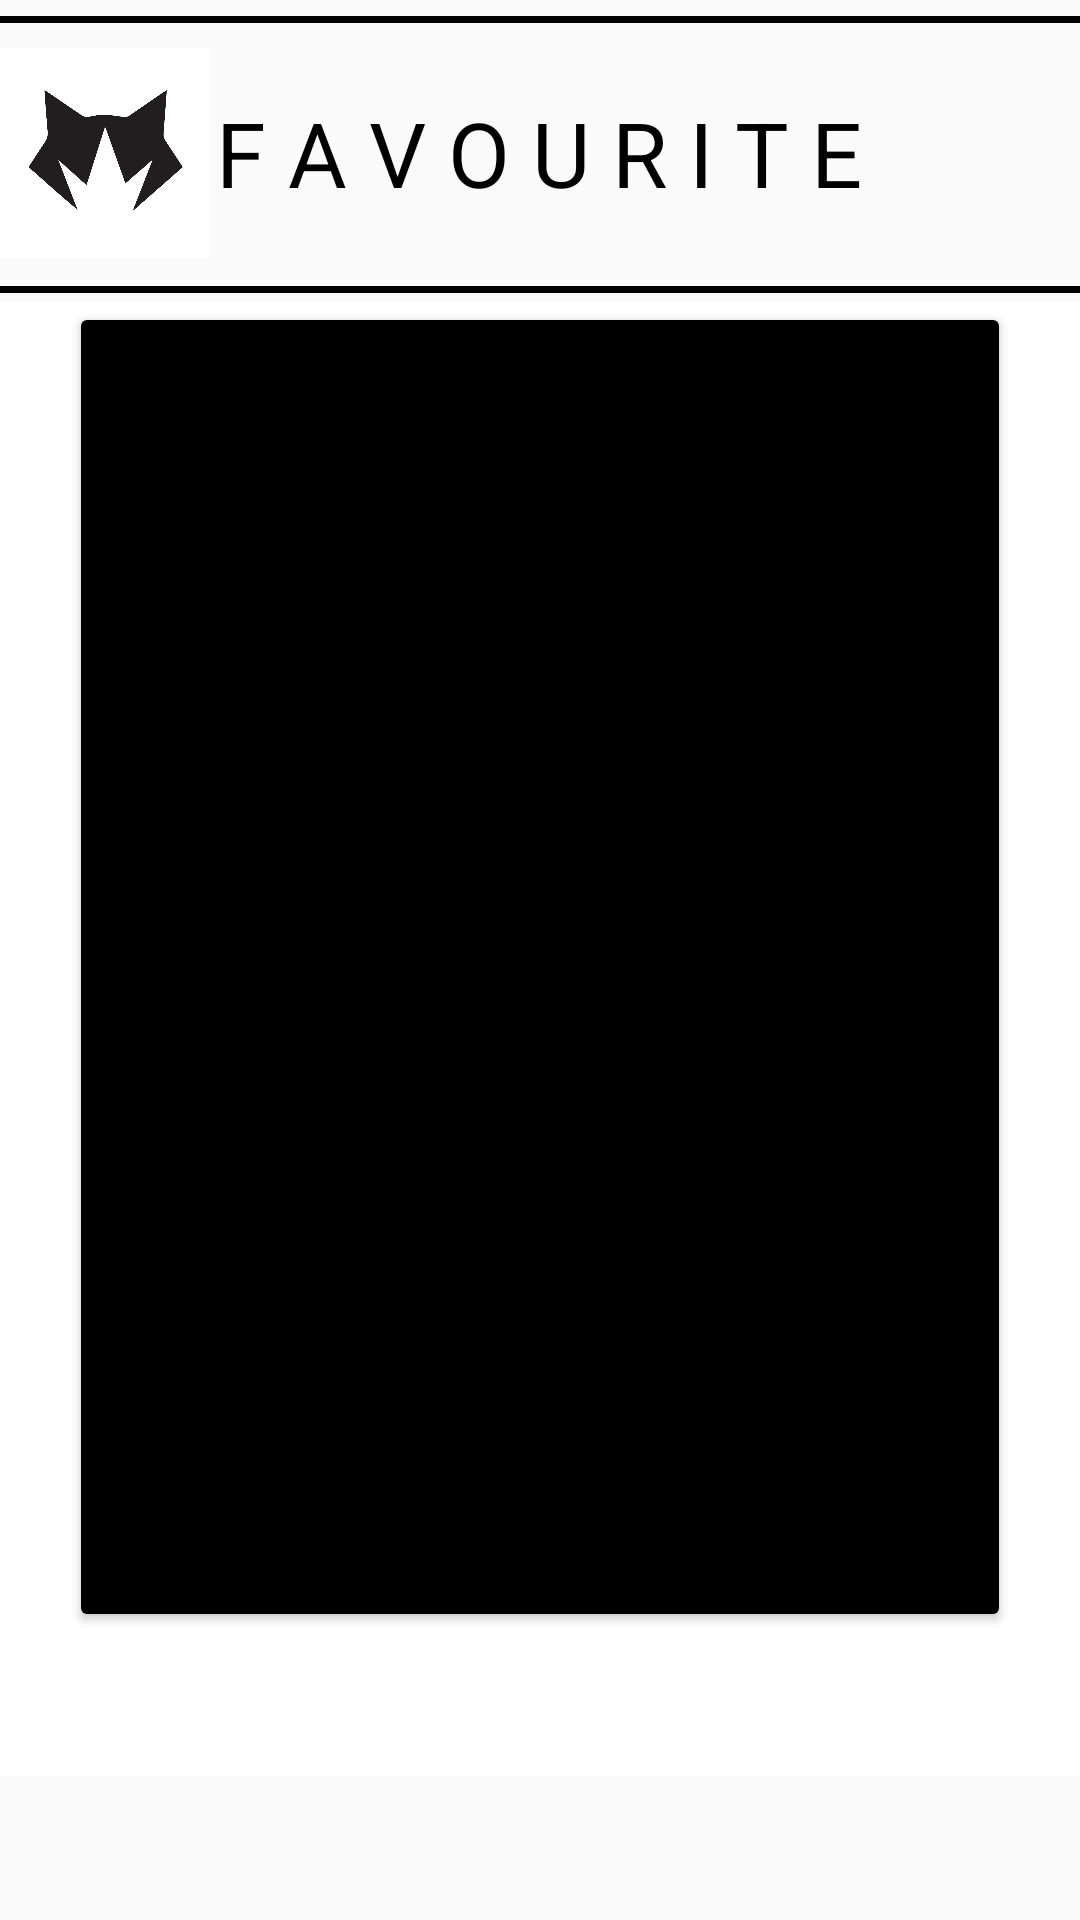

The Android layout XML behind this screen, and the referenced resources:
<!-- AndroidManifest.xml: application theme Theme.STY -->
<!-- res/layout/fragment_fav.xml -->
<?xml version="1.0" encoding="utf-8"?>
<LinearLayout xmlns:android="http://schemas.android.com/apk/res/android"
    xmlns:app="http://schemas.android.com/apk/res-auto"
    xmlns:tools="http://schemas.android.com/tools"
    android:layout_width="match_parent"
    android:layout_height="wrap_content"
    android:orientation="vertical">

    <RelativeLayout
        android:layout_width="match_parent"
        android:layout_height="wrap_content">

        <View
            android:layout_width="match_parent"
            android:layout_height="2.25dp"
            android:layout_alignParentTop="true"
            android:layout_centerHorizontal="true"
            android:layout_marginTop="5.32dp"
            android:background="@color/black"

            />
        <View
            android:id="@+id/some_id"
            android:layout_width="match_parent"
            android:layout_height="2.25dp"
            android:layout_alignParentTop="true"
            android:layout_centerHorizontal="true"
            android:layout_marginTop="95.32dp"
            android:background="@color/black"

            />
        <ImageView
            android:id="@+id/stylogofav"
            android:layout_width="70dp"
            android:layout_height="70dp"
            android:layout_marginTop="16dp"
            android:layout_alignParentStart="true"
            android:src="@drawable/stylogo"
            />
        <TextView
            android:id="@+id/fav_txt"
            android:layout_width="match_parent"
            android:layout_height="35.58dp"
            android:layout_centerHorizontal="true"
            android:layout_marginStart="75.58dp"
            android:layout_marginTop="40dp"
            android:layout_marginBottom="10dp"
            android:gravity="center_horizontal|top"
            android:lineSpacingExtra="19sp"
            android:text="@string/favrt"
            android:textColor="@color/black"
            android:textSize="30sp"
            android:translationY="-9.47sp" />

    </RelativeLayout>
    <RelativeLayout

        android:layout_width="match_parent"
        android:layout_height="match_parent"
        android:layout_marginTop="3dp"
        android:layout_marginBottom="@android:dimen/app_icon_size"
        android:background="@color/white"
        tools:context=".fragments.fav">

      <androidx.recyclerview.widget.RecyclerView
            android:id="@+id/rvfav"
            android:layout_width="match_parent"
            android:layout_height="wrap_content"
          >

        </androidx.recyclerview.widget.RecyclerView>

        <Button
            android:id="@+id/btnaddtobag"
            android:layout_width="314dp"
            android:layout_height="70dp"
            android:layout_below="@+id/rvfav"
            android:layout_gravity="center_horizontal"
            android:layout_centerHorizontal="true"
            android:layout_marginBottom="@android:dimen/app_icon_size"
            android:layout_alignParentBottom="true"
            android:backgroundTint="@color/black"
            android:shadowRadius="20"
            android:text="add to cart"
            android:textAlignment="center"
            android:textSize="20sp" />

    </RelativeLayout>
</LinearLayout>
<!-- resources referenced by this layout -->
<resources>
  <color name="black">#FF000000</color>
  <color name="white">#FFFFFFFF</color>
  <!-- drawable stylogo: png bitmap (drawable, 27699 bytes) -->
  <string name="favrt">F A V O U R I T E </string>
  <style name="Theme.STY" parent="Theme.AppCompat.DayNight.DarkActionBar">
          
          <item name="colorPrimary">@color/white</item>
          <item name="colorPrimaryVariant">@color/black</item>
          <item name="colorOnPrimary">@color/white</item>
          
          <item name="colorSecondary">@color/teal_200</item>
          <item name="colorSecondaryVariant">@color/teal_700</item>
          <item name="colorOnSecondary">@color/black</item>
          
          <item name="android:statusBarColor" tools:targetApi="l">?attr/colorPrimaryVariant</item>
          
      </style>
  <color name="teal_200">#FF03DAC5</color>
  <color name="teal_700">#FF018786</color>
</resources>
